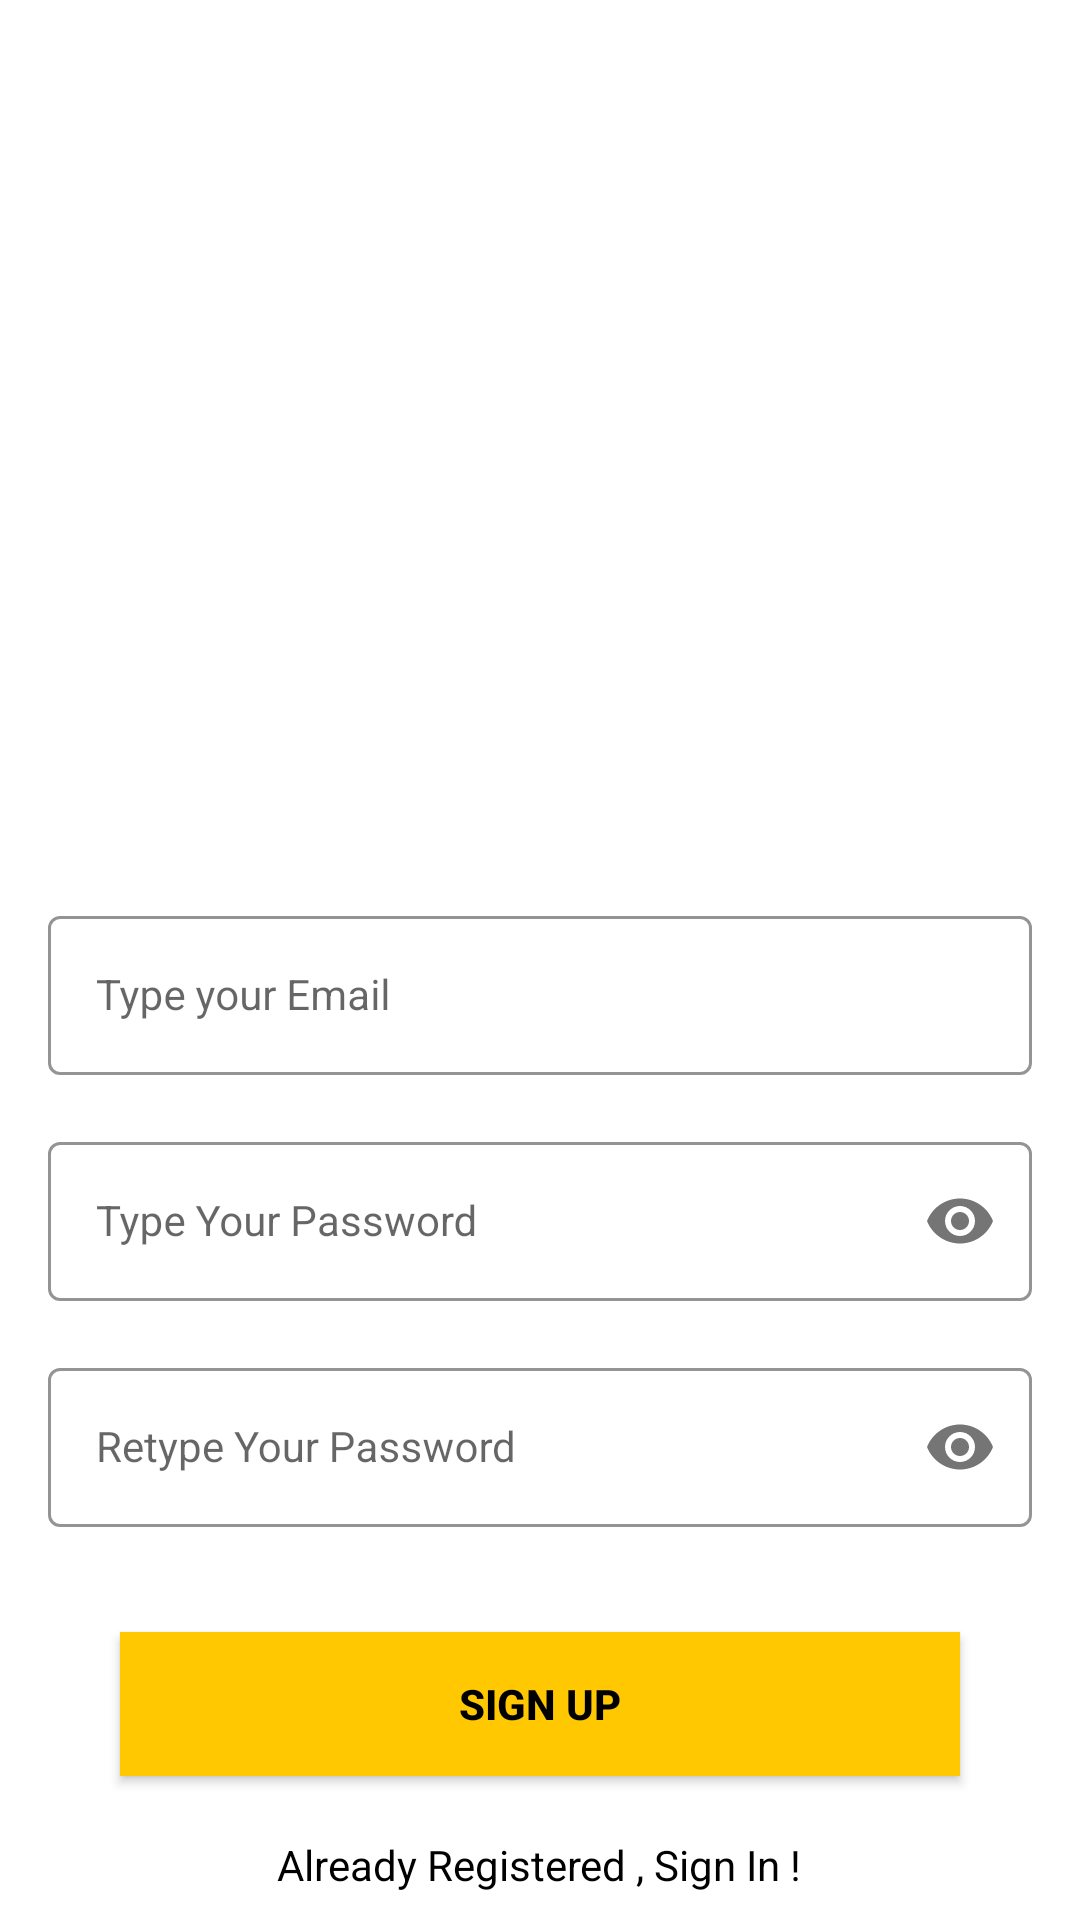

Write the Android layout XML for this screen, with the resource values it uses.
<!-- AndroidManifest.xml: application theme Theme.Smart_Attendence_System -->
<!-- res/layout/activity_singup_page.xml -->
<?xml version="1.0" encoding="utf-8"?>
<androidx.constraintlayout.widget.ConstraintLayout xmlns:android="http://schemas.android.com/apk/res/android"
    xmlns:app="http://schemas.android.com/apk/res-auto"
    xmlns:tools="http://schemas.android.com/tools"
    android:layout_width="match_parent"
    android:layout_height="match_parent"
    tools:context=".singup_page">

    <ImageView
        android:layout_width="match_parent"
        android:layout_height="match_parent"
        android:scaleType="centerCrop"
        android:src="@drawable/signup_screen"/>

    <ScrollView
        android:layout_width="match_parent"
        android:layout_height="match_parent">

<LinearLayout
    android:layout_width="match_parent"
    android:layout_height="match_parent"
    android:orientation="vertical"
    tools:layout_editor_absoluteX="0dp"
    tools:layout_editor_absoluteY="0dp">

    <com.google.android.material.textfield.TextInputLayout
        android:id="@+id/emailLayout"
        style="@style/LoginTextInputOuterFieldStyle"
        android:layout_width="match_parent"
        android:layout_height="wrap_content"
        android:layout_marginHorizontal="16dp"
        android:layout_marginTop="300dp"
        app:boxStrokeColor="@color/yellow"
        app:hintTextColor="@color/yellow"
        app:layout_constraintEnd_toEndOf="parent"
        app:layout_constraintHorizontal_bias="0.5"
        app:layout_constraintStart_toStartOf="parent"
        app:layout_constraintTop_toTopOf="parent">


        <com.google.android.material.textfield.TextInputEditText
            android:id="@+id/emailEt"
            style="@style/LoginTextInputInnerFieldStyle"
            android:layout_width="match_parent"
            android:layout_height="wrap_content"
            android:hint="Type your Email"
            android:inputType="textEmailAddress" />
    </com.google.android.material.textfield.TextInputLayout>

    <com.google.android.material.textfield.TextInputLayout
        android:id="@+id/passwordLayout"
        style="@style/LoginTextInputOuterFieldStyle"
        android:layout_width="match_parent"
        android:layout_height="wrap_content"
        android:layout_marginHorizontal="16dp"
        android:layout_marginTop="2dp"
        app:boxStrokeColor="@color/yellow"
        app:hintTextColor="@color/yellow"
        app:layout_constraintEnd_toEndOf="parent"
        app:layout_constraintHorizontal_bias="0.5"
        app:layout_constraintStart_toStartOf="parent"
        app:layout_constraintTop_toBottomOf="@id/emailLayout"
        app:passwordToggleEnabled="true">

        <com.google.android.material.textfield.TextInputEditText
            android:id="@+id/passET"
            style="@style/LoginTextInputInnerFieldStyle"
            android:layout_width="match_parent"
            android:layout_height="wrap_content"
            android:hint="Type Your Password"
            android:inputType="textPassword" />
    </com.google.android.material.textfield.TextInputLayout>

    <com.google.android.material.textfield.TextInputLayout
        android:id="@+id/confirmPasswordLayout"
        style="@style/LoginTextInputOuterFieldStyle"
        android:layout_width="match_parent"
        android:layout_height="wrap_content"
        android:layout_marginHorizontal="16dp"
        android:layout_marginTop="2dp"
        app:boxStrokeColor="@color/yellow"
        app:hintTextColor="@color/yellow"
        app:layout_constraintEnd_toEndOf="parent"
        app:layout_constraintHorizontal_bias="0.5"
        app:layout_constraintStart_toStartOf="parent"
        app:layout_constraintTop_toBottomOf="@id/passwordLayout"
        app:passwordToggleEnabled="true">

        <com.google.android.material.textfield.TextInputEditText
            android:id="@+id/confirmPassEt"
            style="@style/LoginTextInputInnerFieldStyle"
            android:layout_width="match_parent"
            android:layout_height="wrap_content"
            android:hint="Retype Your Password"
            android:inputType="textPassword" />
    </com.google.android.material.textfield.TextInputLayout>

    <androidx.appcompat.widget.AppCompatButton
        android:id="@+id/button"
        android:layout_width="match_parent"
        android:layout_height="wrap_content"
        android:layout_marginHorizontal="16dp"
        android:background="@color/yellow"
        android:text="Sign Up"
        android:layout_marginStart="40dp"
        android:layout_marginEnd="40dp"
        android:layout_marginTop="20dp"
        android:layout_marginBottom="20dp"
        android:textColor="@color/black"
        android:textStyle="bold"
        app:layout_constraintBottom_toBottomOf="parent"
        app:layout_constraintEnd_toEndOf="parent"
        app:layout_constraintHorizontal_bias="0.5"
        app:layout_constraintStart_toStartOf="parent"
        app:layout_constraintTop_toBottomOf="@+id/confirmPasswordLayout" />
    <TextView
        android:id="@+id/textView69"
        android:layout_width="wrap_content"
        android:layout_height="wrap_content"
        android:textColor="@color/black"
        android:layout_gravity="center"
        android:text="Already Registered , Sign In !"
        app:layout_constraintBottom_toBottomOf="parent"
        app:layout_constraintEnd_toEndOf="parent"
        app:layout_constraintHorizontal_bias="0.5"
        app:layout_constraintStart_toStartOf="parent"
        app:layout_constraintTop_toBottomOf="@+id/button" />

</LinearLayout>

    </ScrollView>

</androidx.constraintlayout.widget.ConstraintLayout>
<!-- resources referenced by this layout -->
<resources>
  <color name="black">#FF000000</color>
  <color name="yellow">#FFC801</color>
  <style name="LoginTextInputInnerFieldStyle" parent="Widget.MaterialComponents.TextInputLayout.OutlinedBox">
          <item name="android:layout_width">match_parent</item>
          <item name="android:layout_height">wrap_content</item>
          <item name="android:textColor">@color/black</item>
          <item name="android:textColorHint">@color/black</item>
          <item name="android:maxLines">1</item>
          <item name="android:textSize">14sp</item>
          <item name="android:singleLine">true</item>
      </style>
  <style name="LoginTextInputOuterFieldStyle" parent="Widget.MaterialComponents.TextInputLayout.OutlinedBox">
          <item name="android:layout_width">match_parent</item>
          <item name="android:layout_height">wrap_content</item>
          <item name="android:layout_marginTop">15dp</item>
          <item name="android:layout_marginBottom">15dp</item>
      </style>
  <style name="Theme.Smart_Attendence_System" parent="Theme.MaterialComponents.DayNight.DarkActionBar">
          
          <item name="colorPrimary">@color/yellow</item>
          <item name="colorPrimaryVariant">@color/yellow</item>
          <item name="colorOnPrimary">@color/white</item>
          
          <item name="colorSecondary">@color/teal_200</item>
          <item name="colorSecondaryVariant">@color/teal_700</item>
          <item name="colorOnSecondary">@color/black</item>
          
          <item name="android:statusBarColor">@color/yellow</item>
          
      </style>
  <color name="white">#FFFFFFFF</color>
  <color name="teal_200">#FF03DAC5</color>
  <color name="teal_700">#FF018786</color>
</resources>
